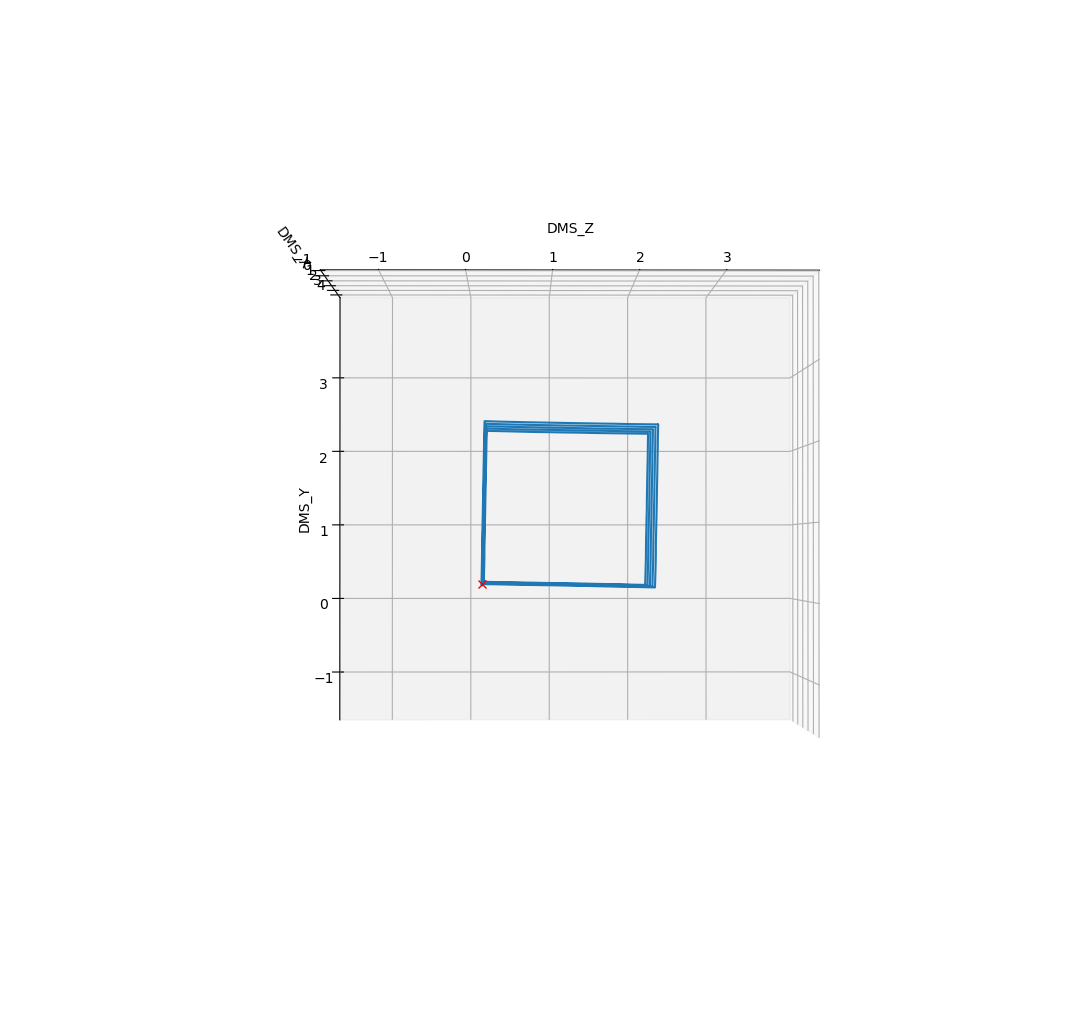

The file beside this chart, header and first rows:
OMEGA, DMS_X, DMS_Y, DMS_Z, DMS_Seq, DMS_Secs, DMS_Nsecs
0, -0.7554, 0.236, 0.1828, 360829, 1628151705, 234292195
359.9, -0.7554, 0.236, 0.1828, 360830, 1628151705, 240272851
360, -0.7554, 0.236, 0.1828, 360831, 1628151705, 246292490
359.9, -0.7554, 0.236, 0.1828, 360832, 1628151705, 252307483
360, -0.7554, 0.236, 0.1828, 360833, 1628151705, 258436336
359.9, -0.7554, 0.236, 0.1828, 360834, 1628151705, 264241121
360, -0.7554, 0.236, 0.1828, 360835, 1628151705, 270432986
360, -0.7554, 0.236, 0.1827, 360836, 1628151705, 276421646
359.9, -0.7554, 0.236, 0.1827, 360837, 1628151705, 282414570
360, -0.7554, 0.236, 0.1827, 360838, 1628151705, 288431020
360, -0.7554, 0.236, 0.1827, 360839, 1628151705, 294381351
360, -0.7554, 0.2361, 0.1827, 360840, 1628151705, 300368620
360, -0.7554, 0.2361, 0.1828, 360841, 1628151705, 306444086
360, -0.7554, 0.2361, 0.1827, 360842, 1628151705, 312410298
359.9, -0.7554, 0.2361, 0.1828, 360843, 1628151705, 318368032
359.9, -0.7554, 0.2361, 0.1828, 360844, 1628151705, 324394882
360, -0.7554, 0.2361, 0.1828, 360845, 1628151705, 330396091
360, -0.7554, 0.2361, 0.1828, 360846, 1628151705, 336400557
360, -0.7554, 0.2361, 0.1828, 360847, 1628151705, 342374051
360, -0.7554, 0.2361, 0.1827, 360848, 1628151705, 348432679
360, -0.7554, 0.2362, 0.1827, 360849, 1628151705, 354340843
360, -0.7554, 0.2362, 0.1828, 360850, 1628151705, 360377480
359.9, -0.7554, 0.2362, 0.1828, 360851, 1628151705, 366426214
360, -0.7554, 0.2362, 0.1828, 360852, 1628151705, 372398569
360, -0.7554, 0.2362, 0.1828, 360853, 1628151705, 378418928
360, -0.7554, 0.2362, 0.1828, 360854, 1628151705, 384408170
360, -0.7554, 0.2362, 0.1828, 360855, 1628151705, 390405452
359.9, -0.7554, 0.2362, 0.1828, 360856, 1628151705, 396363332
359.9, -0.7554, 0.2362, 0.1828, 360857, 1628151705, 402410077
360, -0.7554, 0.2362, 0.1828, 360858, 1628151705, 408479817
359.9, -0.7554, 0.2362, 0.1828, 360859, 1628151705, 414402920
360, -0.7554, 0.2363, 0.1828, 360860, 1628151705, 420404074
360, -0.7555, 0.2363, 0.1829, 360861, 1628151705, 426393031
360, -0.7555, 0.2363, 0.1829, 360862, 1628151705, 432430481
359.9, -0.7554, 0.2363, 0.183, 360863, 1628151705, 438352024
360, -0.7555, 0.2362, 0.1831, 360864, 1628151705, 444355340
359.9, -0.755, 0.2364, 0.1842, 360865, 1628151705, 450352966
359.9, -0.7549, 0.2365, 0.1876, 360866, 1628151705, 456405211
360, -0.7547, 0.2365, 0.1932, 360867, 1628151705, 462417753
360, -0.7545, 0.2366, 0.2002, 360868, 1628151705, 468360829
359.9, -0.7544, 0.2365, 0.2077, 360869, 1628151705, 474372509
359.9, -0.7543, 0.2362, 0.2163, 360870, 1628151705, 480303491
360, -0.7542, 0.2362, 0.2254, 360871, 1628151705, 486422459
359.9, -0.7541, 0.2362, 0.2354, 360872, 1628151705, 492410474
359.9, -0.7544, 0.2361, 0.2461, 360873, 1628151705, 498456045
359.9, -0.7545, 0.2361, 0.2577, 360874, 1628151705, 504340554
359.9, -0.7543, 0.2361, 0.27, 360875, 1628151705, 510384369
360, -0.754, 0.2358, 0.2826, 360876, 1628151705, 516403595
359.9, -0.754, 0.2352, 0.2958, 360877, 1628151705, 522373375
360, -0.754, 0.2351, 0.3099, 360878, 1628151705, 528480922
360, -0.7546, 0.2348, 0.3249, 360879, 1628151705, 534380915
360, -0.7543, 0.2351, 0.3395, 360880, 1628151705, 540339222
360, -0.754, 0.2349, 0.3551, 360881, 1628151705, 546437006
359.9, -0.754, 0.2344, 0.3718, 360882, 1628151705, 552384802
359.9, -0.7536, 0.2335, 0.3886, 360883, 1628151705, 558539667
359.9, -0.7534, 0.2334, 0.4072, 360884, 1628151705, 564337084
359.9, -0.7533, 0.233, 0.4246, 360885, 1628151705, 570374080
359.9, -0.7532, 0.2328, 0.4424, 360886, 1628151705, 576418609
359.9, -0.7534, 0.2325, 0.4619, 360887, 1628151705, 582406141
359.9, -0.7533, 0.2322, 0.4814, 360888, 1628151705, 588435787
... 8,282 more rows
